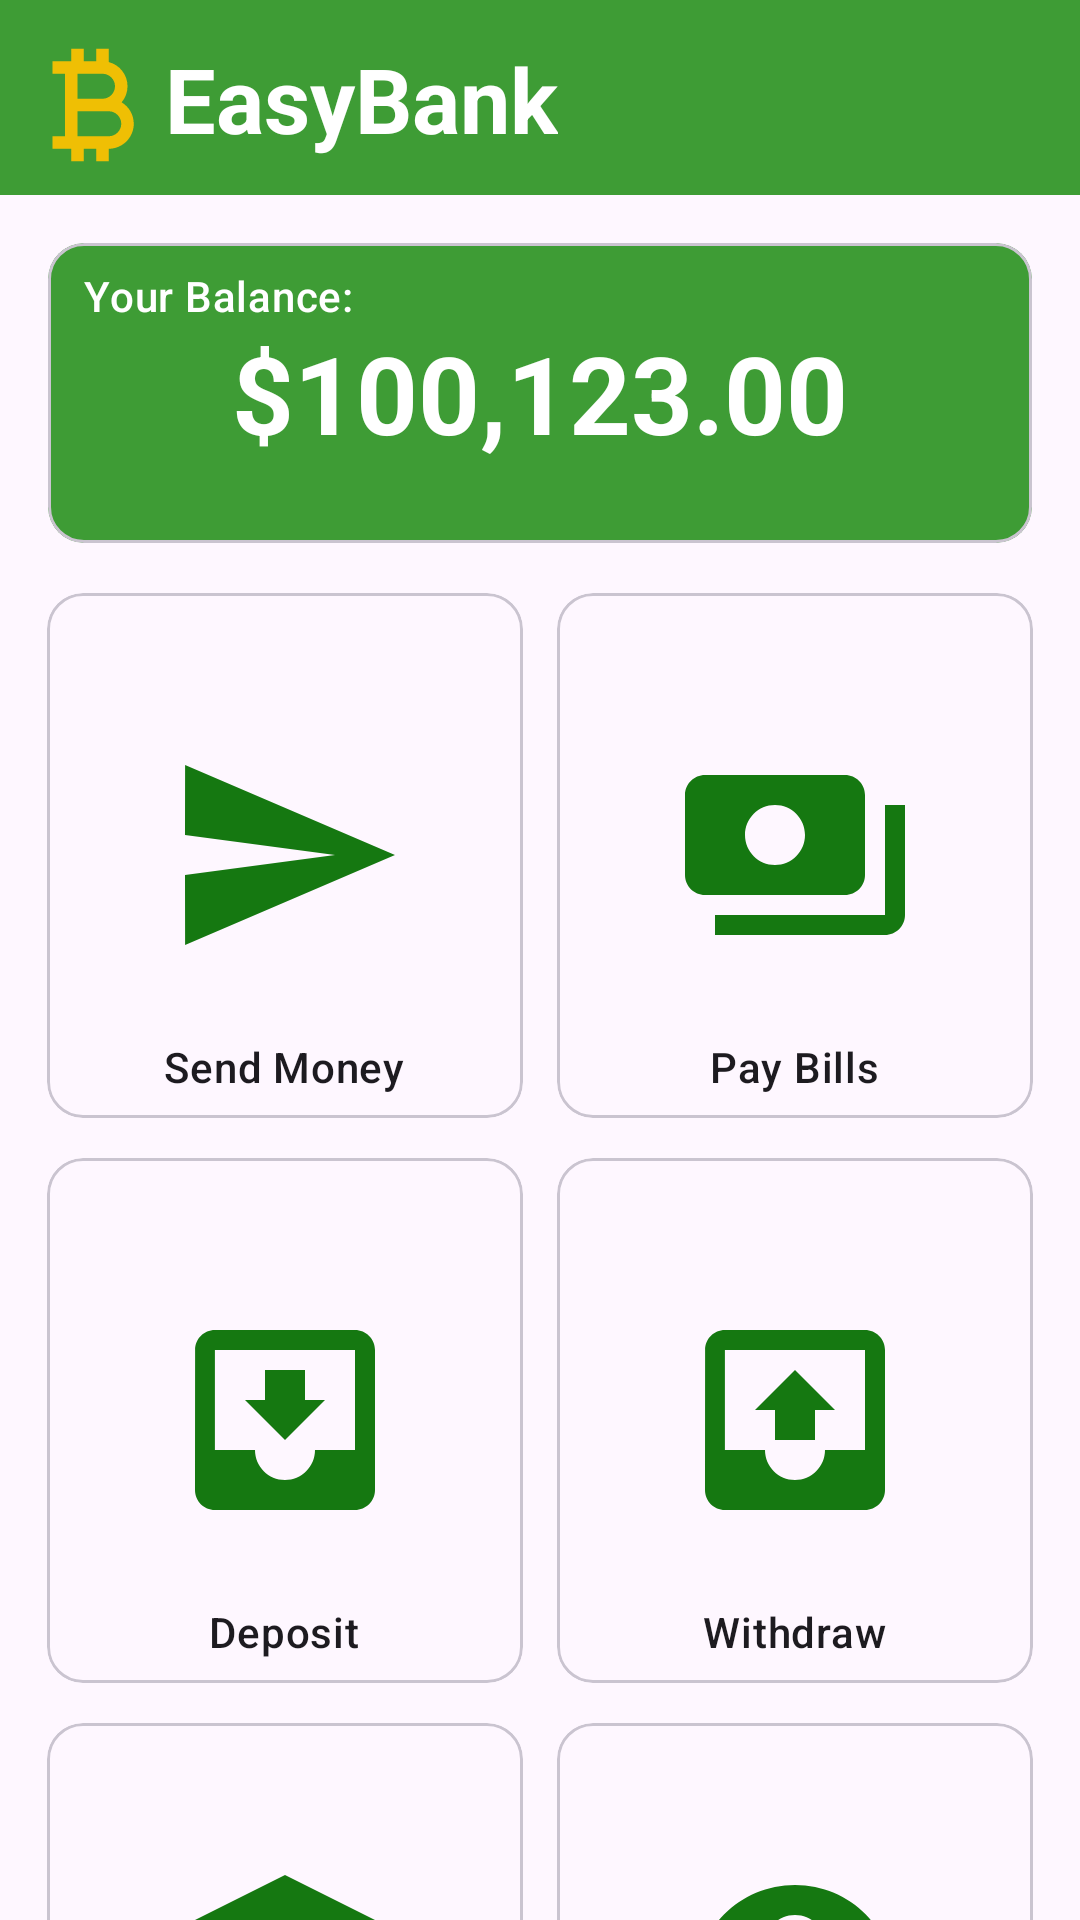

Here is an Android app screen rendered from its layout file. Give the layout XML and the strings, colors and styles it references.
<!-- AndroidManifest.xml: application theme Theme.EasyBank -->
<!-- res/layout/activity_home.xml -->
<?xml version="1.0" encoding="utf-8"?>
<androidx.coordinatorlayout.widget.CoordinatorLayout
    xmlns:android="http://schemas.android.com/apk/res/android"
    xmlns:app="http://schemas.android.com/apk/res-auto"
    xmlns:tools="http://schemas.android.com/tools"
    android:fitsSystemWindows="true"
    android:layout_width="match_parent"
    android:layout_height="match_parent"
    android:orientation="vertical"
    tools:context=".ui.activities.HomeActivity">

    <com.google.android.material.appbar.AppBarLayout
        android:id="@+id/app_bar"
        app:liftOnScroll="true"
        android:fitsSystemWindows="true"
        android:backgroundTint="@color/green"
        android:layout_width="match_parent"
        android:layout_height="wrap_content"
        android:paddingBottom="5dp">

        <LinearLayout
            android:layout_width="match_parent"
            android:layout_height="match_parent">

        <ImageView
            android:layout_marginTop="10dp"
            android:layout_marginLeft="5dp"
            android:layout_width="50dp"
            android:layout_height="50dp"
            android:src="@drawable/ic_logo"/>

        <TextView
            android:layout_width="wrap_content"
            android:layout_height="wrap_content"
            android:layout_gravity="center_vertical"
            android:textColor="@color/white"
            android:text="EasyBank"
            android:textStyle="bold"
            android:textSize="30dp"
            android:layout_marginTop="3dp"/>

        </LinearLayout>

    </com.google.android.material.appbar.AppBarLayout>

    <LinearLayout
        android:orientation="vertical"
        app:layout_behavior="@string/appbar_scrolling_view_behavior"
        android:layout_width="match_parent"
        android:layout_height="wrap_content">

        <com.google.android.material.card.MaterialCardView
            android:layout_marginEnd="16dp"
            android:layout_marginStart="16dp"
            android:layout_marginTop="16dp"
            android:backgroundTint="@color/green"
            android:layout_width="match_parent"
            android:layout_height="100dp">

            <TextView
                android:layout_width="wrap_content"
                android:layout_height="wrap_content"
                android:text="Your Balance:"
                android:textAppearance="?attr/textAppearanceBodyMedium"
                android:fontFamily="sans-serif-medium"
                android:textColor="@color/white"
                android:layout_marginLeft="12dp"
                android:layout_marginTop="8dp"/>

            <com.google.android.material.textview.MaterialTextView
                android:id="@+id/balance_text"
                android:layout_gravity="center"
                android:textAppearance="?attr/textAppearanceDisplaySmall"
                android:text="$100,123.00"
                android:textColor="@color/white"
                android:textStyle="bold"
                android:layout_width="wrap_content"
                android:layout_height="wrap_content"/>
        </com.google.android.material.card.MaterialCardView>

        <GridLayout
            android:id="@+id/grid_layout"
            android:layout_margin="10dp"
            android:columnCount="2"
            android:rowCount="2"
            android:layout_width="match_parent"
            android:layout_height="565dp">

            <com.google.android.material.card.MaterialCardView
                android:id="@+id/send_money"
                style="@style/Widget.Material3.CardView.Outlined"
                android:layout_width="0dp"
                android:layout_height="0dp"
                android:layout_rowWeight="1"
                android:layout_columnWeight="1"
                android:clickable="true"
                android:focusable="true"
                app:cardUseCompatPadding="true">

                <ImageView
                    android:src="@drawable/ic_send_24"
                    android:layout_gravity="center"
                    android:layout_width="80dp"
                    android:layout_height="100dp"/>

                <com.google.android.material.textview.MaterialTextView
                    android:text="Send Money"
                    android:textAppearance="?attr/textAppearanceBodyMedium"
                    android:layout_marginBottom="8dp"
                    android:fontFamily="sans-serif-medium"
                    android:layout_gravity="bottom|center"
                    android:layout_width="wrap_content"
                    android:layout_height="wrap_content"/>
            </com.google.android.material.card.MaterialCardView>

            <com.google.android.material.card.MaterialCardView
                android:id="@+id/pay_bills"
                style="@style/Widget.Material3.CardView.Outlined"
                android:layout_width="0dp"
                android:layout_height="0dp"
                android:layout_rowWeight="1"
                android:layout_columnWeight="1"
                android:clickable="true"
                android:focusable="true"
                app:cardUseCompatPadding="true">

                <ImageView
                    android:src="@drawable/ic_paybills"
                    android:layout_gravity="center"
                    android:layout_width="80dp"
                    android:layout_height="100dp"/>

                <com.google.android.material.textview.MaterialTextView
                    android:text="Pay Bills"
                    android:textAppearance="?attr/textAppearanceBodyMedium"
                    android:layout_marginBottom="8dp"
                    android:fontFamily="sans-serif-medium"
                    android:layout_gravity="bottom|center"
                    android:layout_width="wrap_content"
                    android:layout_height="wrap_content"/>
            </com.google.android.material.card.MaterialCardView>

            <com.google.android.material.card.MaterialCardView
                android:id="@+id/deposit"
                android:layout_rowWeight="1"
                android:layout_columnWeight="1"
                style="@style/Widget.Material3.CardView.Outlined"
                android:clickable="true"
                android:focusable="true"
                app:cardUseCompatPadding="true"
                android:layout_height="0dp"
                android:layout_width="0dp">

                <ImageView
                    android:src="@drawable/ic_deposit"
                    android:layout_gravity="center"
                    android:layout_width="80dp"
                    android:layout_height="100dp"/>

                <com.google.android.material.textview.MaterialTextView
                    android:text="Deposit"
                    android:textAppearance="?attr/textAppearanceBodyMedium"
                    android:layout_marginBottom="8dp"
                    android:fontFamily="sans-serif-medium"
                    android:layout_gravity="bottom|center"
                    android:layout_width="wrap_content"
                    android:layout_height="wrap_content"/>
            </com.google.android.material.card.MaterialCardView>

            <com.google.android.material.card.MaterialCardView
                android:id="@+id/withdraw"
                android:layout_rowWeight="1"
                android:layout_columnWeight="1"
                style="@style/Widget.Material3.CardView.Outlined"
                android:clickable="true"
                android:focusable="true"
                app:cardUseCompatPadding="true"
                android:layout_height="0dp"
                android:layout_width="0dp">

                <ImageView
                    android:src="@drawable/ic_withdraw"
                    android:layout_gravity="center"
                    android:layout_width="80dp"
                    android:layout_height="100dp"/>

                <com.google.android.material.textview.MaterialTextView
                    android:text="Withdraw"
                    android:textAppearance="?attr/textAppearanceBodyMedium"
                    android:layout_marginBottom="8dp"
                    android:fontFamily="sans-serif-medium"
                    android:layout_gravity="bottom|center"
                    android:layout_width="wrap_content"
                    android:layout_height="wrap_content"/>
            </com.google.android.material.card.MaterialCardView>

            <com.google.android.material.card.MaterialCardView
                android:id="@+id/transaction"
                android:layout_rowWeight="1"
                android:layout_columnWeight="1"
                style="@style/Widget.Material3.CardView.Outlined"
                android:clickable="true"
                android:focusable="true"
                app:cardUseCompatPadding="true"
                android:layout_height="0dp"
                android:layout_width="0dp">

                <ImageView
                    android:src="@drawable/ic_transactions"
                    android:layout_gravity="center"
                    android:layout_width="80dp"
                    android:layout_height="80dp"/>

                <com.google.android.material.textview.MaterialTextView
                    android:text="Transaction History"
                    android:textAppearance="?attr/textAppearanceBodyMedium"
                    android:layout_marginBottom="8dp"
                    android:fontFamily="sans-serif-medium"
                    android:layout_gravity="bottom|center"
                    android:layout_width="wrap_content"
                    android:layout_height="wrap_content"/>
            </com.google.android.material.card.MaterialCardView>
            <com.google.android.material.card.MaterialCardView
                android:id="@+id/profile"
                android:layout_rowWeight="1"
                android:layout_columnWeight="1"
                style="@style/Widget.Material3.CardView.Outlined"
                android:clickable="true"
                android:focusable="true"
                app:cardUseCompatPadding="true"
                android:layout_height="0dp"
                android:layout_width="0dp">

                <ImageView
                    android:src="@drawable/ic_account"
                    android:layout_gravity="center"
                    android:layout_width="80dp"
                    android:layout_height="80dp"/>

                <com.google.android.material.textview.MaterialTextView
                    android:text="Profile"
                    android:textAppearance="?attr/textAppearanceBodyMedium"
                    android:layout_marginBottom="8dp"
                    android:fontFamily="sans-serif-medium"
                    android:layout_gravity="bottom|center"
                    android:layout_width="wrap_content"
                    android:layout_height="wrap_content"/>
            </com.google.android.material.card.MaterialCardView>
        </GridLayout>
    </LinearLayout>
</androidx.coordinatorlayout.widget.CoordinatorLayout>
<!-- resources referenced by this layout -->
<resources>
  <color name="green">#3e9c35</color>
  <color name="white">#FFFFFFFF</color>
  <!-- drawable ic_account (drawable) -->
  <vector xmlns:android="http://schemas.android.com/apk/res/android" android:height="24dp" android:tint="#157811" android:viewportHeight="24" android:viewportWidth="24" android:width="24dp">
        
      <path android:fillColor="@android:color/white" android:pathData="M12,2C6.48,2 2,6.48 2,12s4.48,10 10,10 10,-4.48 10,-10S17.52,2 12,2zM12,5c1.66,0 3,1.34 3,3s-1.34,3 -3,3 -3,-1.34 -3,-3 1.34,-3 3,-3zM12,19.2c-2.5,0 -4.71,-1.28 -6,-3.22 0.03,-1.99 4,-3.08 6,-3.08 1.99,0 5.97,1.09 6,3.08 -1.29,1.94 -3.5,3.22 -6,3.22z"/>
      
  </vector>
  <!-- drawable ic_deposit (drawable) -->
  <vector xmlns:android="http://schemas.android.com/apk/res/android" android:height="24dp" android:tint="#157811" android:viewportHeight="24" android:viewportWidth="24" android:width="24dp">
        
      <path android:fillColor="@android:color/white" android:pathData="M19,3L4.99,3c-1.11,0 -1.98,0.9 -1.98,2L3,19c0,1.1 0.88,2 1.99,2L19,21c1.1,0 2,-0.9 2,-2L21,5c0,-1.1 -0.9,-2 -2,-2zM19,15h-4c0,1.66 -1.35,3 -3,3s-3,-1.34 -3,-3L4.99,15L4.99,5L19,5v10zM16,10h-2L14,7h-4v3L8,10l4,4 4,-4z"/>
      
  </vector>
  <!-- drawable ic_logo (drawable) -->
  <vector xmlns:android="http://schemas.android.com/apk/res/android" android:height="24dp" android:tint="#EFBF04" android:viewportHeight="24" android:viewportWidth="24" android:width="24dp">
        
      <path android:fillColor="@android:color/white" android:pathData="M17.06,11.57C17.65,10.88 18,9.98 18,9c0,-1.86 -1.27,-3.43 -3,-3.87L15,3h-2v2h-2V3H9v2H6v2h2v10H6v2h3v2h2v-2h2v2h2v-2c2.21,0 4,-1.79 4,-4C19,13.55 18.22,12.27 17.06,11.57zM10,7h4c1.1,0 2,0.9 2,2s-0.9,2 -2,2h-4V7zM15,17h-5v-4h5c1.1,0 2,0.9 2,2S16.1,17 15,17z"/>
      
  </vector>
  <!-- drawable ic_paybills (drawable) -->
  <vector xmlns:android="http://schemas.android.com/apk/res/android" android:height="24dp" android:tint="#157811" android:viewportHeight="24" android:viewportWidth="24" android:width="24dp">
        
      <path android:fillColor="@android:color/white" android:pathData="M19,14L19,6c0,-1.1 -0.9,-2 -2,-2L3,4c-1.1,0 -2,0.9 -2,2v8c0,1.1 0.9,2 2,2h14c1.1,0 2,-0.9 2,-2zM10,13c-1.66,0 -3,-1.34 -3,-3s1.34,-3 3,-3 3,1.34 3,3 -1.34,3 -3,3zM23,7v11c0,1.1 -0.9,2 -2,2L4,20v-2h17L21,7h2z"/>
      
  </vector>
  <!-- drawable ic_send_24 (drawable) -->
  <vector xmlns:android="http://schemas.android.com/apk/res/android" android:autoMirrored="true" android:height="24dp" android:tint="#157811" android:viewportHeight="24" android:viewportWidth="24" android:width="24dp">
        
      <path android:fillColor="@android:color/white" android:pathData="M2.01,21L23,12 2.01,3 2,10l15,2 -15,2z"/>
      
  </vector>
  <!-- drawable ic_withdraw (drawable) -->
  <vector xmlns:android="http://schemas.android.com/apk/res/android" android:height="24dp" android:tint="#157811" android:viewportHeight="24" android:viewportWidth="24" android:width="24dp">
        
      <path android:fillColor="@android:color/white" android:pathData="M19,3L4.99,3c-1.11,0 -1.98,0.9 -1.98,2L3,19c0,1.1 0.88,2 1.99,2L19,21c1.1,0 2,-0.9 2,-2L21,5c0,-1.1 -0.9,-2 -2,-2zM19,15h-4c0,1.66 -1.35,3 -3,3s-3,-1.34 -3,-3L4.99,15L4.99,5L19,5v10zM8,11h2v3h4v-3h2l-4,-4 -4,4z"/>
      
  </vector>
  <style name="Theme.EasyBank" parent="Base.Theme.EasyBank" />
  <style name="Base.Theme.EasyBank" parent="Theme.Material3.DayNight.NoActionBar">
          
          
      </style>
</resources>
